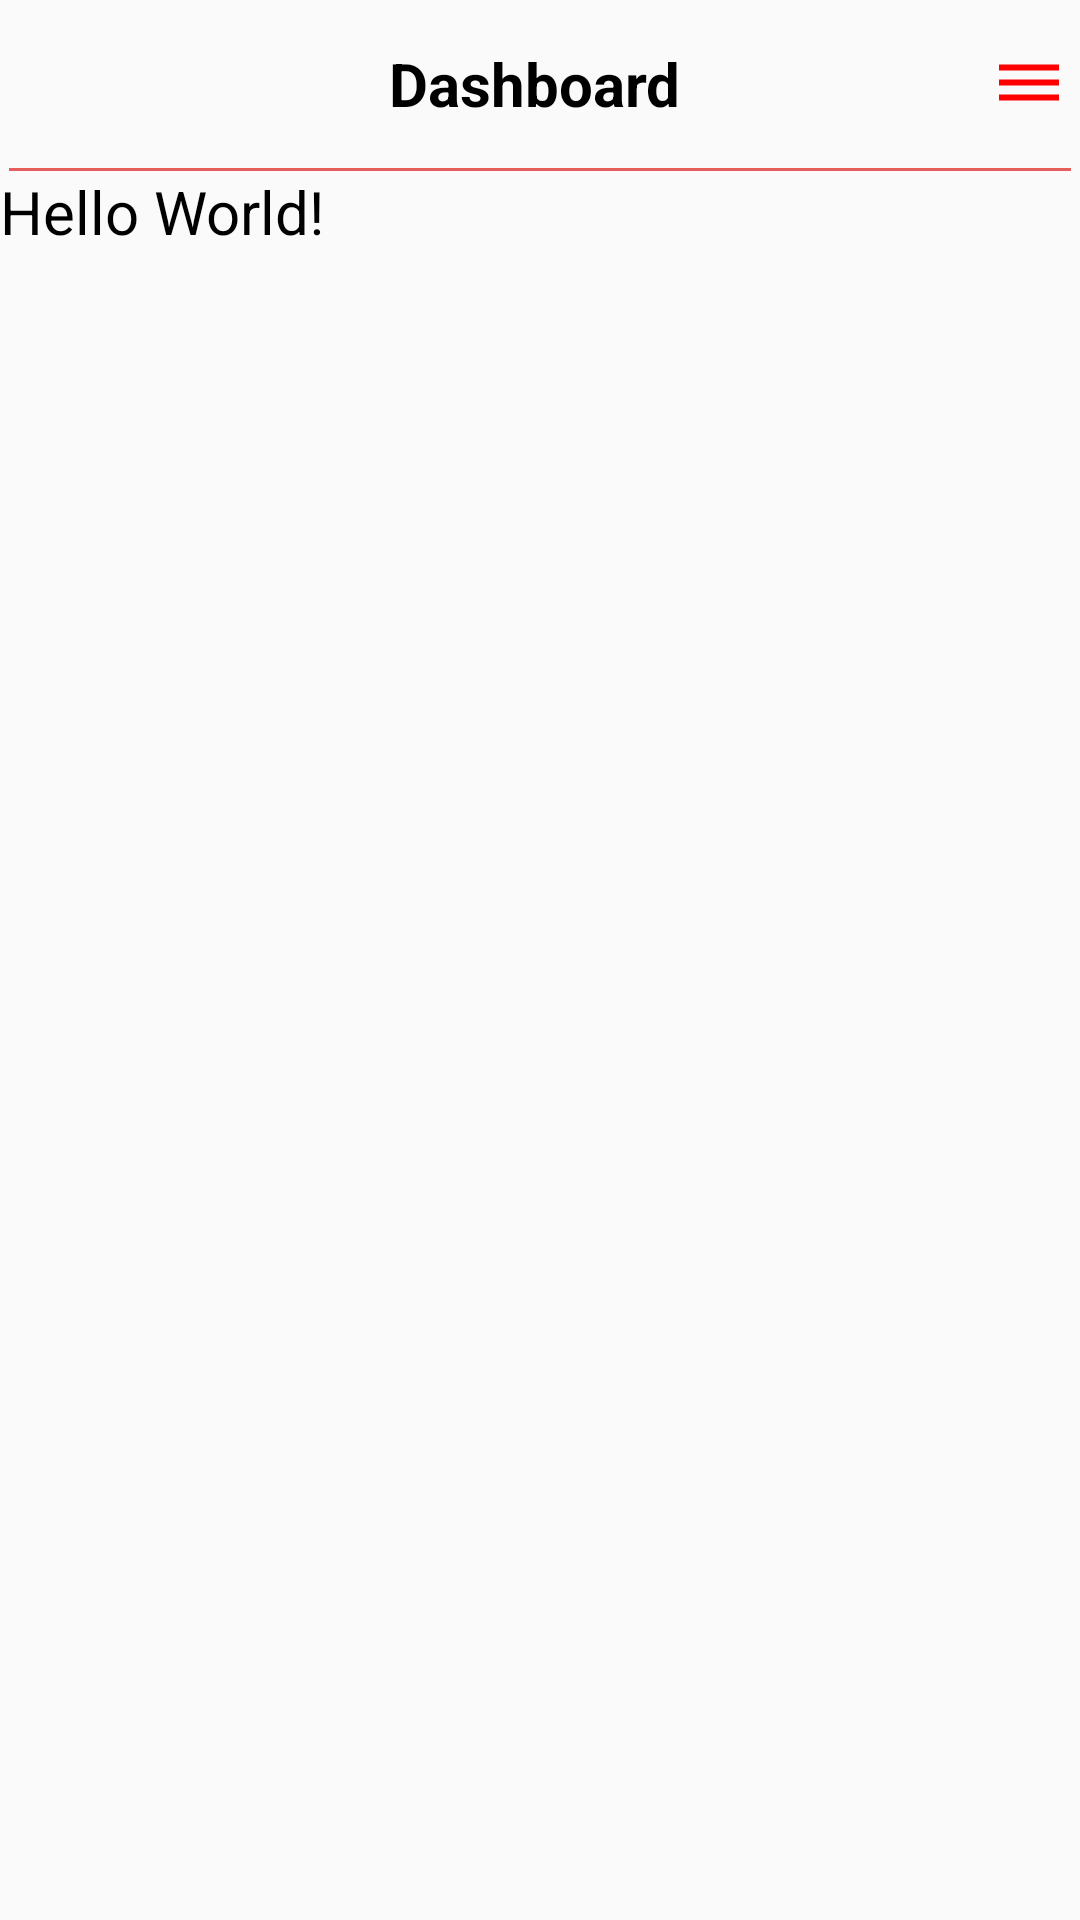

Layout XML and referenced resources for this Android screen:
<!-- AndroidManifest.xml: application theme AppThemeNoAction -->
<!-- res/layout/activity_main.xml -->
<?xml version="1.0" encoding="utf-8"?>

<androidx.drawerlayout.widget.DrawerLayout xmlns:android="http://schemas.android.com/apk/res/android"
    xmlns:app="http://schemas.android.com/apk/res-auto"
    xmlns:tools="http://schemas.android.com/tools"
    android:id="@+id/drawer_layout"
    android:layout_width="match_parent"
    android:layout_height="match_parent"
    android:fitsSystemWindows="false"
    tools:openDrawer="start">

    <include
        layout="@layout/app_bar_main"
        android:layout_width="match_parent"
        android:layout_height="match_parent"
        />

    <com.google.android.material.navigation.NavigationView
        android:id="@+id/nav_view"
        android:layout_width="wrap_content"
        android:layout_height="match_parent"
        android:layout_gravity="right"
        android:fitsSystemWindows="false"
        app:headerLayout="@layout/nav_header_main"
        app:menu="@menu/activity_main_drawer" />

</androidx.drawerlayout.widget.DrawerLayout>
<!-- res/layout/app_bar_main.xml (included above) -->
<?xml version="1.0" encoding="utf-8"?>

<LinearLayout xmlns:android="http://schemas.android.com/apk/res/android"
    android:layout_width="match_parent"
    android:layout_height="match_parent"
    android:orientation="vertical">

    <LinearLayout
        android:id="@+id/layoutToolbar"
        android:layout_width="match_parent"
        android:layout_height="?attr/actionBarSize"
        android:layout_alignParentTop="true"
        android:gravity="center"
        android:orientation="horizontal">

        <ImageView
            android:id="@+id/navigateBack"
            android:layout_width="wrap_content"
            android:layout_height="match_parent"
            android:paddingLeft="5dp"
            android:src="@drawable/ic_arrow_back_black" />

        <TextView
            android:layout_width="match_parent"
            android:layout_height="match_parent"
            android:layout_gravity="center"
            android:layout_weight="1"
            android:gravity="center"
            android:paddingLeft="20dp"
            android:text="Dashboard"
            android:textStyle="bold"
            android:textColor="#000"
            android:textSize="20sp" />

        <ImageView
            android:id="@+id/draweOpen"
            android:layout_width="wrap_content"
            android:layout_height="match_parent"
            android:paddingRight="5dp"
            android:src="@drawable/ic_drawer_open" />

    </LinearLayout>

    <View
        android:layout_width="match_parent"
        android:layout_height="1dp"
        android:background="@color/linecolor"
        android:layout_marginLeft="3dp"
        android:layout_marginRight="3dp"/>

    <TextView
        android:layout_width="match_parent"
        android:layout_height="wrap_content"
        android:gravity="left"
        android:text="Hello World!"
        android:textColor="#000"
        android:textSize="20sp" />

</LinearLayout>
<!-- res/layout/nav_header_main.xml (included above) -->
<?xml version="1.0" encoding="utf-8"?>

<LinearLayout xmlns:android="http://schemas.android.com/apk/res/android"
    android:layout_width="match_parent"
    android:layout_height="?attr/actionBarSize"
    android:orientation="horizontal"
    android:background="@color/colorPrimary"
    android:weightSum="1">

    <RelativeLayout
        android:layout_width="89dp"
        android:layout_height="match_parent">

        <ImageView
            android:id="@+id/imageView"
            android:layout_width="wrap_content"
            android:layout_height="wrap_content"
            android:src="@mipmap/ic_launcher"
            android:layout_alignParentBottom="true"
            android:layout_alignParentRight="true"
            android:layout_alignParentLeft="true" />
    </RelativeLayout>

    <TextView
        android:layout_width="wrap_content"
        android:layout_height="wrap_content"
        android:text="Network Shooter"
        android:id="@+id/textView"
        android:textSize="20dp"
        android:textColor="#ffffff"
        android:layout_marginTop="18dp" />

</LinearLayout>
<!-- resources referenced by this layout -->
<resources>
  <color name="colorPrimary">#6200EE</color>
  <color name="linecolor">#E65D5D</color>
  <!-- drawable ic_drawer_open (drawable) -->
  <vector android:height="24dp" android:tint="#FF0000"
      android:viewportHeight="24.0" android:viewportWidth="24.0"
      android:width="24dp" xmlns:android="http://schemas.android.com/apk/res/android">
      <path android:fillColor="#FF000000" android:pathData="M2,15.5v2h20v-2L2,15.5zM2,10.5v2h20v-2L2,10.5zM2,5.5v2h20v-2L2,5.5z"/>
  </vector>
  <style name="AppThemeNoAction" parent="Theme.AppCompat.Light.NoActionBar">
          
          <item name="colorPrimary">@color/colorPrimary</item>
          <item name="colorPrimaryDark">@color/colorPrimaryDark</item>
          <item name="colorAccent">@color/colorAccent</item>
      </style>
  <color name="colorPrimaryDark">#8C020D</color>
  <color name="colorAccent">#03DAC5</color>
</resources>
